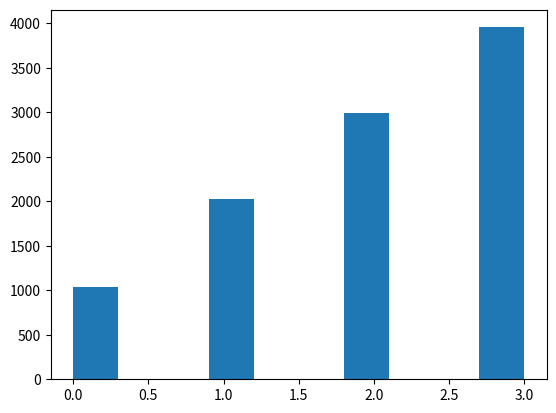

Source code (Python):
# https://deeplearningcourses.com/c/cutting-edge-artificial-intelligence
import matplotlib.pyplot as plt
import numpy as np

logits = np.log([ 0.1, 0.2, 0.3, 0.4 ])

samples = [ ]

for _ in range(10000):
    noise = np.random.random(len(logits))
    sample = np.argmax(logits - np.log(-np.log(noise)))
    samples.append(sample)

plt.hist(samples)
plt.show()
